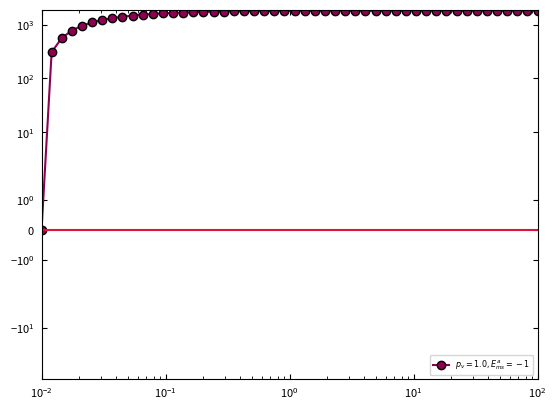

The matplotlib source for this figure:
#!/Users/<user>/opt/anaconda3/envs/CG/bin/python

import numpy as np
import matplotlib 
import matplotlib.pyplot as plt 
import matplotlib.cm as cm 
from matplotlib.ticker import StrMethodFormatter
from matplotlib.ticker import Locator

class MinorSymLogLocator(Locator):
    """
    Dynamically find minor tick positions based on the positions of
    major ticks for a symlog scaling.
    """
    def __init__(self, linthresh):
        """
        Ticks will be placed between the major ticks.
        The placement is linear for x between -linthresh and linthresh,
        otherwise its logarithmically
        """
        self.linthresh = linthresh

    def __call__(self):
        'Return the locations of the ticks'
        majorlocs = self.axis.get_majorticklocs()

        # iterate through minor locs
        minorlocs = []

        # handle the lowest part
        for i in range(1, len(majorlocs)):
            majorstep = majorlocs[i] - majorlocs[i-1]
            if abs(majorlocs[i-1] + majorstep/2) < self.linthresh:
                ndivs = 10
            else:
                ndivs = 9
            minorstep = majorstep / ndivs
            locs = np.arange(majorlocs[i-1], majorlocs[i], minorstep)[1:]
            minorlocs.extend(locs)

        return self.raise_if_exceeds(np.array(minorlocs))

    def tick_values(self, vmin, vmax):
        raise NotImplementedError('Cannot get tick locations for a '
                                  '%s type.' % type(self))



if __name__=="__main__":

    g  = 0.25
    
    zmm  = lambda emma, emmn, T: g*np.exp ((-1/T * emma), dtype=np.float128) + (1-g)*np.exp ((-1/T * emmn), dtype = np.float128)
    zms  = lambda emsa, emsn, T: g*np.exp ((-1/T * emsa), dtype=np.float128) + (1-g)*np.exp ((-1/T * emsn), dtype = np.float128)
    fmma = lambda emma, emmn, T: g*np.exp ((-1/T * emma), dtype=np.float128) / zmm(emma, emmn, T)
    fmsa = lambda emsa, emsn, T: g*np.exp ((-1/T * emsa), dtype=np.float128) / zms(emsa, emsn, T)

    def chi (emma, emmn, emsa, emsn, pv, T):
        t1 = pv*(fmsa(emsa, emsn, T)*emsa + (1-fmsa(emsa, emsn, T))*emsn) + (1-pv)*emsn
        t2 = pv*(fmma(emma, emmn, T)*emma + (1-fmma(emma, emmn, T))*emmn) + (1-pv)*emmn
        return 24/T * (t1 - 0.5 * t2)   

    norm = matplotlib.colors.TwoSlopeNorm (vmin=0, vcenter=0.5, vmax=1.0)

    ems_list = [-1]
    E_mm_a = -0.5055055055055055
    E_mm_n = -0.5035035035035035
    E_ms_n =  -0;

    T_range = np.logspace (-2, 2, 50)

    it = 0
    for pv in [1.0]:

        print (f"In pv = {pv}...")
        fig = plt.figure(it) #figsize=(4/1.6,3/1.6), constrained_layout=True)
        ax  = plt.axes ()
        ax.tick_params(direction='in', bottom=True, top=True, left=True, right=True, which='both', pad=5, labelsize=8)
        ax.tick_params(axis='x', labelsize=8)
        ax.tick_params(axis='y', labelsize=8)
        it += 1

        for E_ms_a in ems_list:
            rgba_color = cm.PiYG (norm(E_ms_a))
            c = chi(E_mm_a, E_mm_n, E_ms_a, E_ms_n, pv, T_range)
            print (f"c[0] = {c[0]}")
            if c[0] > 0:
                print ("Expanded at cold temperature.")
            print ("max chi = {}".format(np.max(c)-c[0]))
            ax.plot (T_range, chi(E_mm_a, E_mm_n, E_ms_a, E_ms_n, pv, T_range) - chi(E_mm_a, E_mm_n, E_ms_a, E_ms_n, pv, 0.01), marker='o', markeredgecolor='k', c=rgba_color, label=f"$p_v = {pv}, E_{{ms}}^{{a}} = {E_ms_a}$")
            

        ax.set_xscale ("log")
        ax.set_yscale ("symlog")
        # ax.set_ylim (bottom=-500, top=500)
        ax.set_xlim (left=0.01,right=100)
        ax.axhline (y=0, c='crimson')
        ax.set_xticks ([1e-2, 1e-1, 1, 1e+1, 1e+2])
        ax.minorticks_on()
        ax.legend(fontsize="xx-small", loc="lower right")
        plt.savefig (f"dw-chi_pv_{pv}.png", bbox_inches='tight', dpi=1200)

        


